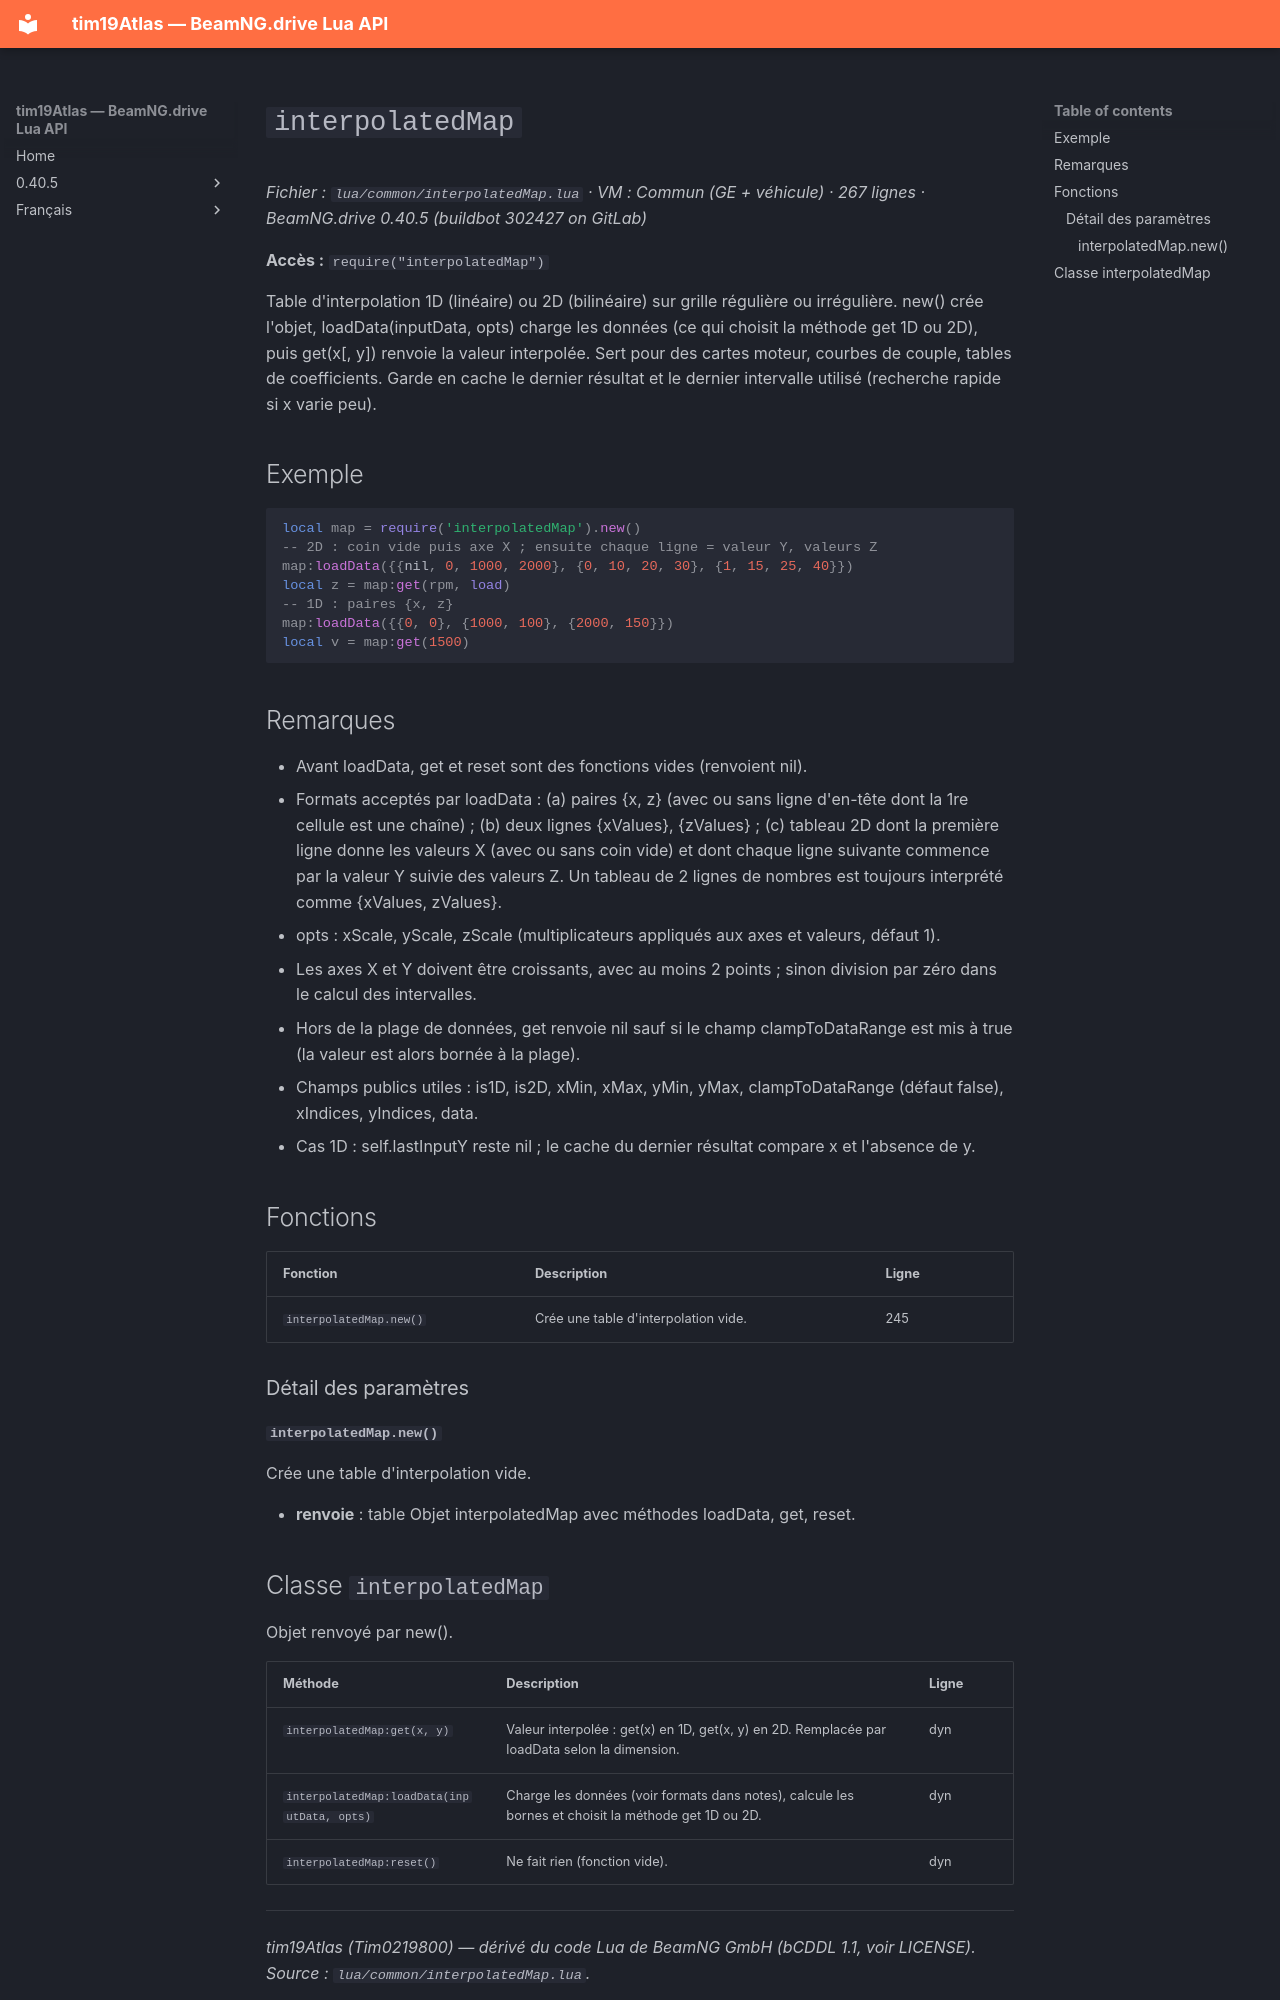

repository: Tim0219800/beamng-lua-atlas · page: fr/0.40.5/common/interpolatedMap.html · generator: mkdocs

# `interpolatedMap`

*Fichier : `lua/common/interpolatedMap.lua` · VM : Commun (GE + véhicule) · 267 lignes · BeamNG.drive 0.40.5 (buildbot 302427 on GitLab)*

**Accès :** `require("interpolatedMap")`

Table d'interpolation 1D (linéaire) ou 2D (bilinéaire) sur grille régulière ou irrégulière. new() crée l'objet, loadData(inputData, opts) charge les données (ce qui choisit la méthode get 1D ou 2D), puis get(x[, y]) renvoie la valeur interpolée. Sert pour des cartes moteur, courbes de couple, tables de coefficients. Garde en cache le dernier résultat et le dernier intervalle utilisé (recherche rapide si x varie peu).

## Exemple

```lua
local map = require('interpolatedMap').new()
-- 2D : coin vide puis axe X ; ensuite chaque ligne = valeur Y, valeurs Z
map:loadData({{nil, 0, 1000, 2000}, {0, 10, 20, 30}, {1, 15, 25, 40}})
local z = map:get(rpm, load)
-- 1D : paires {x, z}
map:loadData({{0, 0}, {1000, 100}, {2000, 150}})
local v = map:get(1500)
```

## Remarques

- Avant loadData, get et reset sont des fonctions vides (renvoient nil).
- Formats acceptés par loadData : (a) paires {x, z} (avec ou sans ligne d'en-tête dont la 1re cellule est une chaîne) ; (b) deux lignes {xValues}, {zValues} ; (c) tableau 2D dont la première ligne donne les valeurs X (avec ou sans coin vide) et dont chaque ligne suivante commence par la valeur Y suivie des valeurs Z. Un tableau de 2 lignes de nombres est toujours interprété comme {xValues, zValues}.
- opts : xScale, yScale, zScale (multiplicateurs appliqués aux axes et valeurs, défaut 1).
- Les axes X et Y doivent être croissants, avec au moins 2 points ; sinon division par zéro dans le calcul des intervalles.
- Hors de la plage de données, get renvoie nil sauf si le champ clampToDataRange est mis à true (la valeur est alors bornée à la plage).
- Champs publics utiles : is1D, is2D, xMin, xMax, yMin, yMax, clampToDataRange (défaut false), xIndices, yIndices, data.
- Cas 1D : self.lastInputY reste nil ; le cache du dernier résultat compare x et l'absence de y.

## Fonctions

| Fonction | Description | Ligne |
|---|---|---|
| `interpolatedMap.new()` | Crée une table d'interpolation vide. | 245 |

### Détail des paramètres

#### `interpolatedMap.new()`

Crée une table d'interpolation vide.

- **renvoie** : table Objet interpolatedMap avec méthodes loadData, get, reset.
